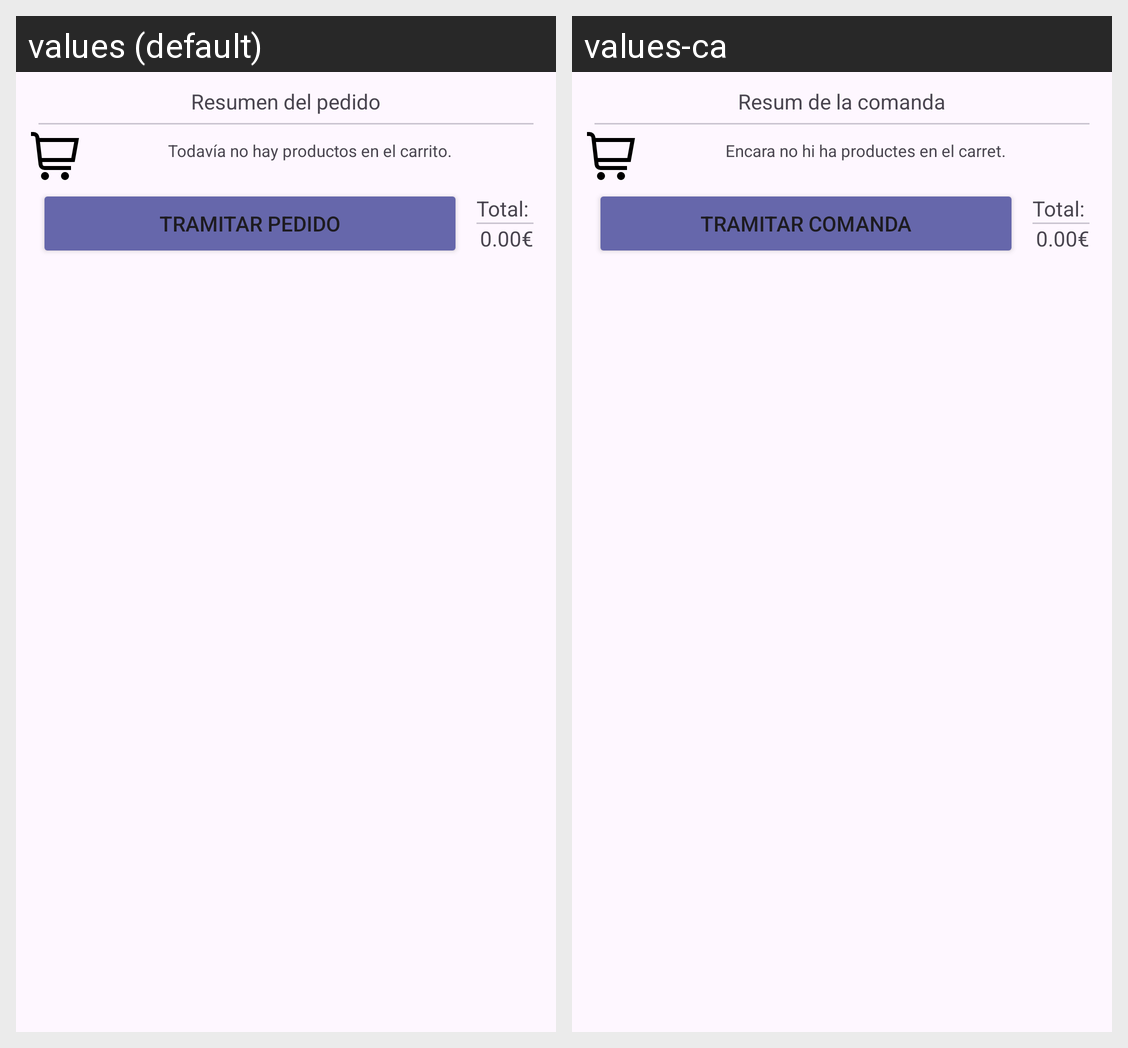

The Android screen above is rendered under two locales of the same app. Produce the string resources it draws, with the default and per-locale values.
Android screen res/layout/resumen.xml rendered under 2 locales, left to right: values (default), values-ca. Device: Nexus 5 (rendered at 1080×1920; each locale shown at half size, 540×960, under a caption strip naming it); theme Theme.Proyecto_final_DAM.
Strings drawn on this screen, with the default value and each locale's value (text and hints the layout hard-codes, and strings that could not be matched under every locale, appear in the picture but are not listed):

resumen
  values: Resumen del pedido
  values-ca: Resum de la comanda

cestaVacia
  values: Todavía no hay productos en el carrito.
  values-ca: Encara no hi ha productes en el carret.

tramitarPedido
  values: Tramitar pedido
  values-ca: Tramitar comanda
